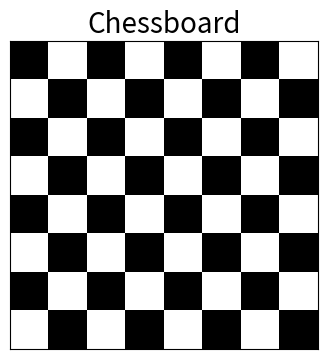

Source code (Python):
import matplotlib.pyplot as plt
import numpy as np

def draw_chessboard():
	chessboard = np.zeros((8,8))
	chessboard[1::2, ::2] = 1
	chessboard[::2, 1::2] = 1
	
	plt.figure(figsize=(4,4))
	plt.imshow(chessboard, cmap='gray', interpolation='nearest')
	
	plt.xticks([])
	plt.yticks([])
	plt.title('Chessboard', fontsize = 20)
	
	plt.show()
	
draw_chessboard()

